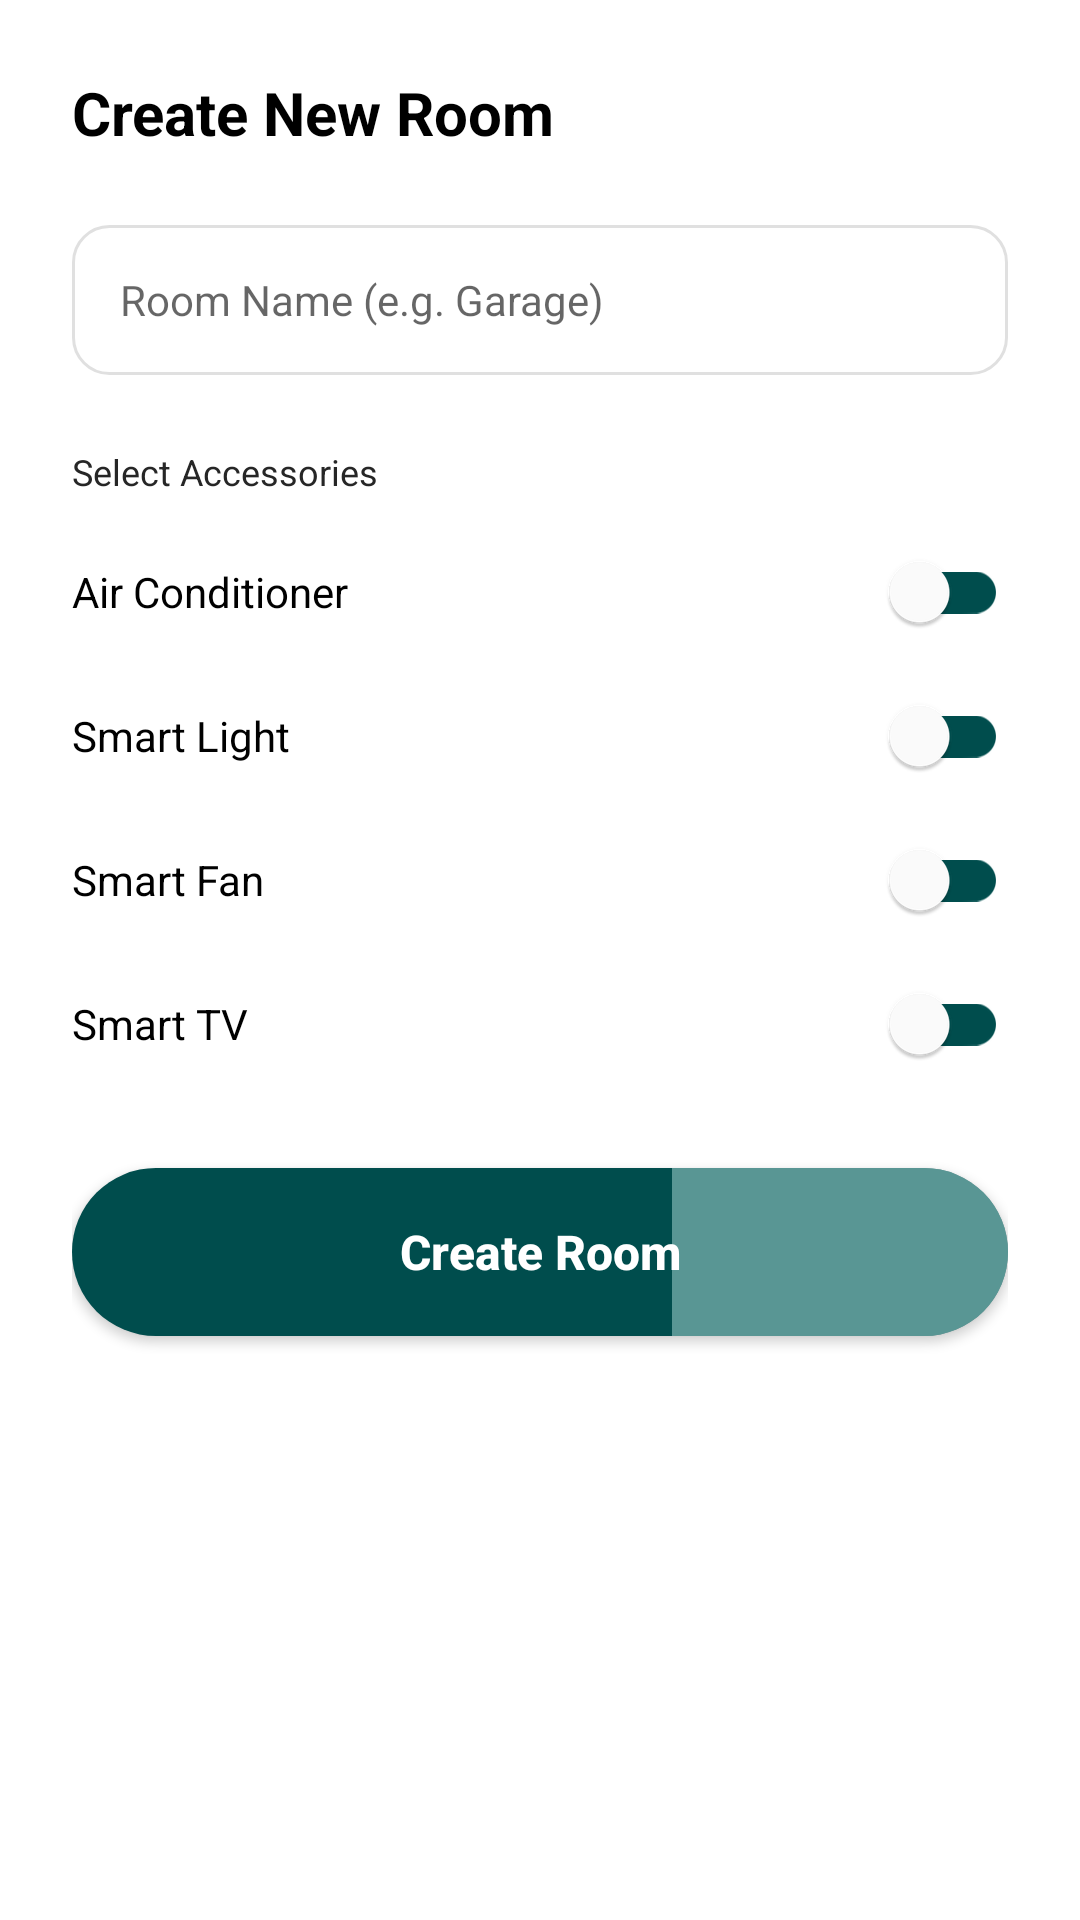

Android layout source for this screen:
<!-- AndroidManifest.xml: application theme Theme.SmartHome -->
<!-- res/layout/dialog_create_room.xml -->
<?xml version="1.0" encoding="utf-8"?>
<androidx.constraintlayout.widget.ConstraintLayout xmlns:android="http://schemas.android.com/apk/res/android"
    xmlns:app="http://schemas.android.com/apk/res-auto"
    android:layout_width="match_parent"
    android:layout_height="wrap_content"
    android:padding="24dp"
    android:background="@color/white">

    <TextView
        android:id="@+id/tv_dialog_title"
        android:layout_width="wrap_content"
        android:layout_height="wrap_content"
        android:text="Create New Room"
        android:textColor="@color/black"
        android:textSize="20sp"
        android:textStyle="bold"
        app:layout_constraintStart_toStartOf="parent"
        app:layout_constraintTop_toTopOf="parent" />

    <EditText
        android:id="@+id/et_room_name"
        android:layout_width="match_parent"
        android:layout_height="50dp"
        android:layout_marginTop="24dp"
        android:background="@drawable/bg_edittext"
        android:hint="Room Name (e.g. Garage)"
        android:inputType="textCapWords"
        android:paddingHorizontal="16dp"
        android:textSize="14sp"
        app:layout_constraintTop_toBottomOf="@id/tv_dialog_title" />

    <TextView
        android:id="@+id/tv_accessories_label"
        android:layout_width="wrap_content"
        android:layout_height="wrap_content"
        android:layout_marginTop="24dp"
        android:text="Select Accessories"
        android:textColor="@color/gray_text"
        android:textSize="12sp"
        app:layout_constraintStart_toStartOf="parent"
        app:layout_constraintTop_toBottomOf="@id/et_room_name" />

    <androidx.core.widget.NestedScrollView
        android:id="@+id/nsv_accessories"
        android:layout_width="match_parent"
        android:layout_height="200dp"
        android:layout_marginTop="8dp"
        app:layout_constraintTop_toBottomOf="@id/tv_accessories_label">

        <LinearLayout
            android:layout_width="match_parent"
            android:layout_height="wrap_content"
            android:orientation="vertical">

            
            <RelativeLayout
                android:id="@+id/rl_ac"
                android:layout_width="match_parent"
                android:layout_height="48dp">
                <TextView
                    android:layout_width="wrap_content"
                    android:layout_height="wrap_content"
                    android:layout_centerVertical="true"
                    android:text="Air Conditioner"
                    android:textColor="@color/black" />
                <androidx.appcompat.widget.SwitchCompat
                    android:id="@+id/switch_ac"
                    android:layout_width="wrap_content"
                    android:layout_height="wrap_content"
                    android:layout_alignParentEnd="true"
                    android:layout_centerVertical="true"
                    app:thumbTint="@color/white"
                    app:trackTint="@color/primary_teal" />
            </RelativeLayout>

            
            <RelativeLayout
                android:id="@+id/rl_light"
                android:layout_width="match_parent"
                android:layout_height="48dp">
                <TextView
                    android:layout_width="wrap_content"
                    android:layout_height="wrap_content"
                    android:layout_centerVertical="true"
                    android:text="Smart Light"
                    android:textColor="@color/black" />
                <androidx.appcompat.widget.SwitchCompat
                    android:id="@+id/switch_light"
                    android:layout_width="wrap_content"
                    android:layout_height="wrap_content"
                    android:layout_alignParentEnd="true"
                    android:layout_centerVertical="true"
                    app:thumbTint="@color/white"
                    app:trackTint="@color/primary_teal" />
            </RelativeLayout>

            
            <RelativeLayout
                android:id="@+id/rl_fan"
                android:layout_width="match_parent"
                android:layout_height="48dp">
                <TextView
                    android:layout_width="wrap_content"
                    android:layout_height="wrap_content"
                    android:layout_centerVertical="true"
                    android:text="Smart Fan"
                    android:textColor="@color/black" />
                <androidx.appcompat.widget.SwitchCompat
                    android:id="@+id/switch_fan"
                    android:layout_width="wrap_content"
                    android:layout_height="wrap_content"
                    android:layout_alignParentEnd="true"
                    android:layout_centerVertical="true"
                    app:thumbTint="@color/white"
                    app:trackTint="@color/primary_teal" />
            </RelativeLayout>

            
            <RelativeLayout
                android:id="@+id/rl_tv"
                android:layout_width="match_parent"
                android:layout_height="48dp">
                <TextView
                    android:layout_width="wrap_content"
                    android:layout_height="wrap_content"
                    android:layout_centerVertical="true"
                    android:text="Smart TV"
                    android:textColor="@color/black" />
                <androidx.appcompat.widget.SwitchCompat
                    android:id="@+id/switch_tv"
                    android:layout_width="wrap_content"
                    android:layout_height="wrap_content"
                    android:layout_alignParentEnd="true"
                    android:layout_centerVertical="true"
                    app:thumbTint="@color/white"
                    app:trackTint="@color/primary_teal" />
            </RelativeLayout>

            
            <RelativeLayout
                android:id="@+id/rl_speaker"
                android:layout_width="match_parent"
                android:layout_height="48dp">
                <TextView
                    android:layout_width="wrap_content"
                    android:layout_height="wrap_content"
                    android:layout_centerVertical="true"
                    android:text="Smart Speaker"
                    android:textColor="@color/black" />
                <androidx.appcompat.widget.SwitchCompat
                    android:id="@+id/switch_speaker"
                    android:layout_width="wrap_content"
                    android:layout_height="wrap_content"
                    android:layout_alignParentEnd="true"
                    android:layout_centerVertical="true"
                    app:thumbTint="@color/white"
                    app:trackTint="@color/primary_teal" />
            </RelativeLayout>

        </LinearLayout>
    </androidx.core.widget.NestedScrollView>

    <androidx.appcompat.widget.AppCompatButton
        android:id="@+id/btn_create"
        android:layout_width="match_parent"
        android:layout_height="56dp"
        android:layout_marginTop="16dp"
        android:background="@drawable/bg_pill_button"
        android:text="Create Room"
        android:textAllCaps="false"
        android:textColor="@color/white"
        android:textSize="16sp"
        android:textStyle="bold"
        app:layout_constraintTop_toBottomOf="@id/nsv_accessories" />

</androidx.constraintlayout.widget.ConstraintLayout>
<!-- resources referenced by this layout -->
<resources>
  <color name="black">#000000</color>
  <color name="gray_text">#262626</color>
  <color name="primary_teal">#004D4D</color>
  <color name="white">#FFFFFF</color>
  <!-- drawable bg_edittext (drawable) -->
  <?xml version="1.0" encoding="utf-8"?>
  
  <shape xmlns:android="http://schemas.android.com/apk/res/android">
      <stroke android:width="1dp" android:color="@color/light_gray" />
      <corners android:radius="12dp" />
      <solid android:color="@color/white" />
  </shape>
  <!-- drawable bg_pill_button (drawable) -->
  <?xml version="1.0" encoding="utf-8"?>
  
  <layer-list xmlns:android="http://schemas.android.com/apk/res/android">
      <item>
          <shape android:shape="rectangle">
              <solid android:color="#004D4D" />
              <corners android:radius="30dp" />
          </shape>
      </item>
      <item android:right="0dp" android:left="200dp">
          <shape android:shape="rectangle">
              <solid android:color="#80B2DFDB" />
              <corners android:topRightRadius="30dp" android:bottomRightRadius="30dp" />
          </shape>
      </item>
  </layer-list>
  <style name="Theme.SmartHome" parent="Base.Theme.SmartHome" />
  <color name="light_gray">#E0E0E0</color>
  <style name="Base.Theme.SmartHome" parent="Theme.MaterialComponents.Light.NoActionBar">
          
          <item name="android:colorBackground">@color/background_light</item>
          <item name="android:windowLightStatusBar">true</item>
          <item name="android:statusBarColor">@color/white</item>
      </style>
  <color name="background_light">#F5F7F7</color>
</resources>
